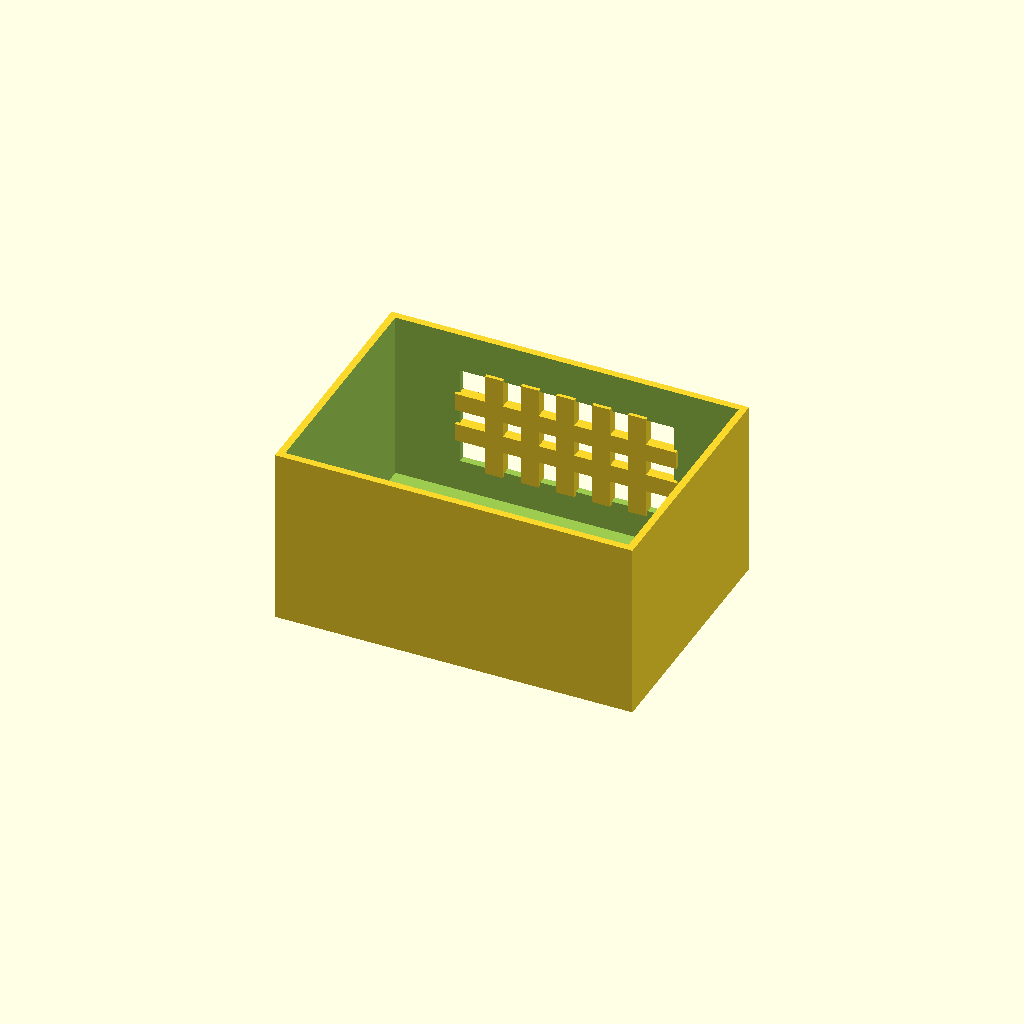
Cell 1 — every parameter at its default value.
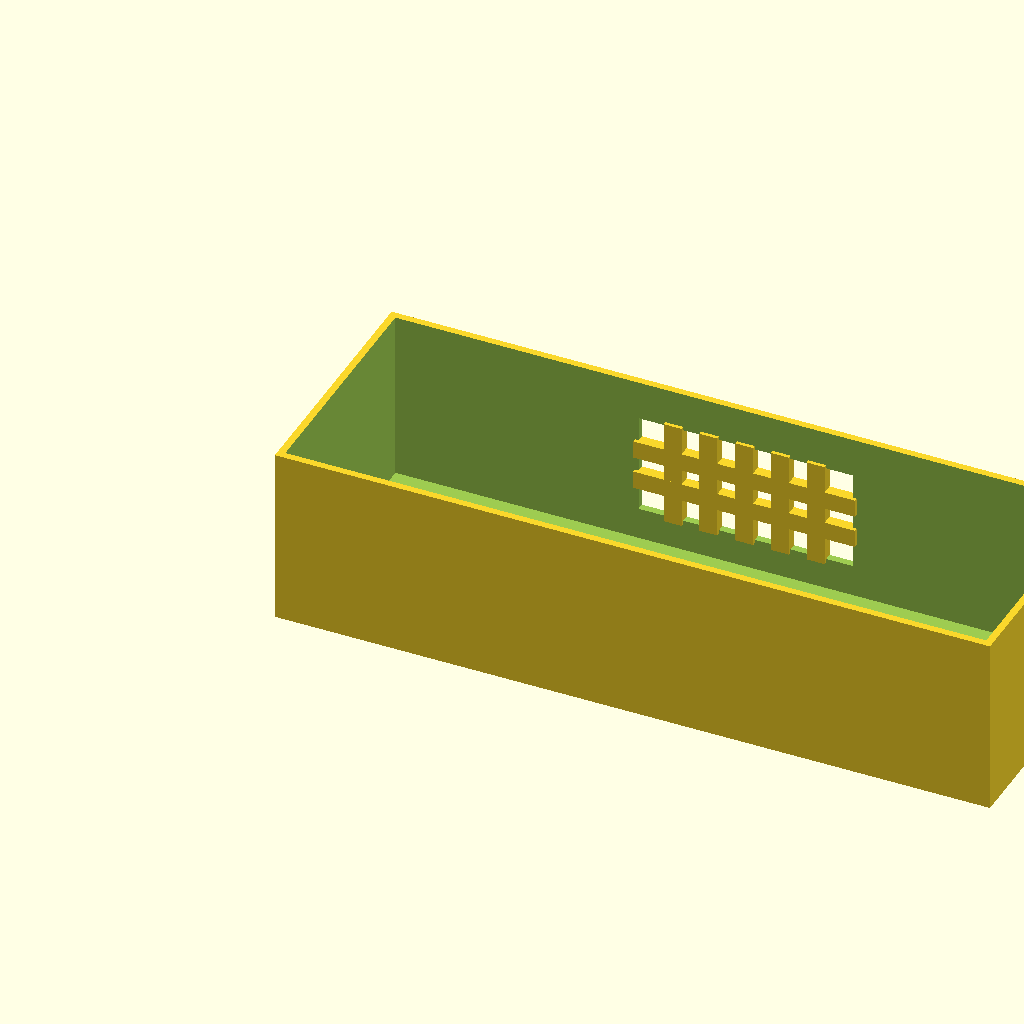
Cell 2: box_l = 200 (everything else at default).
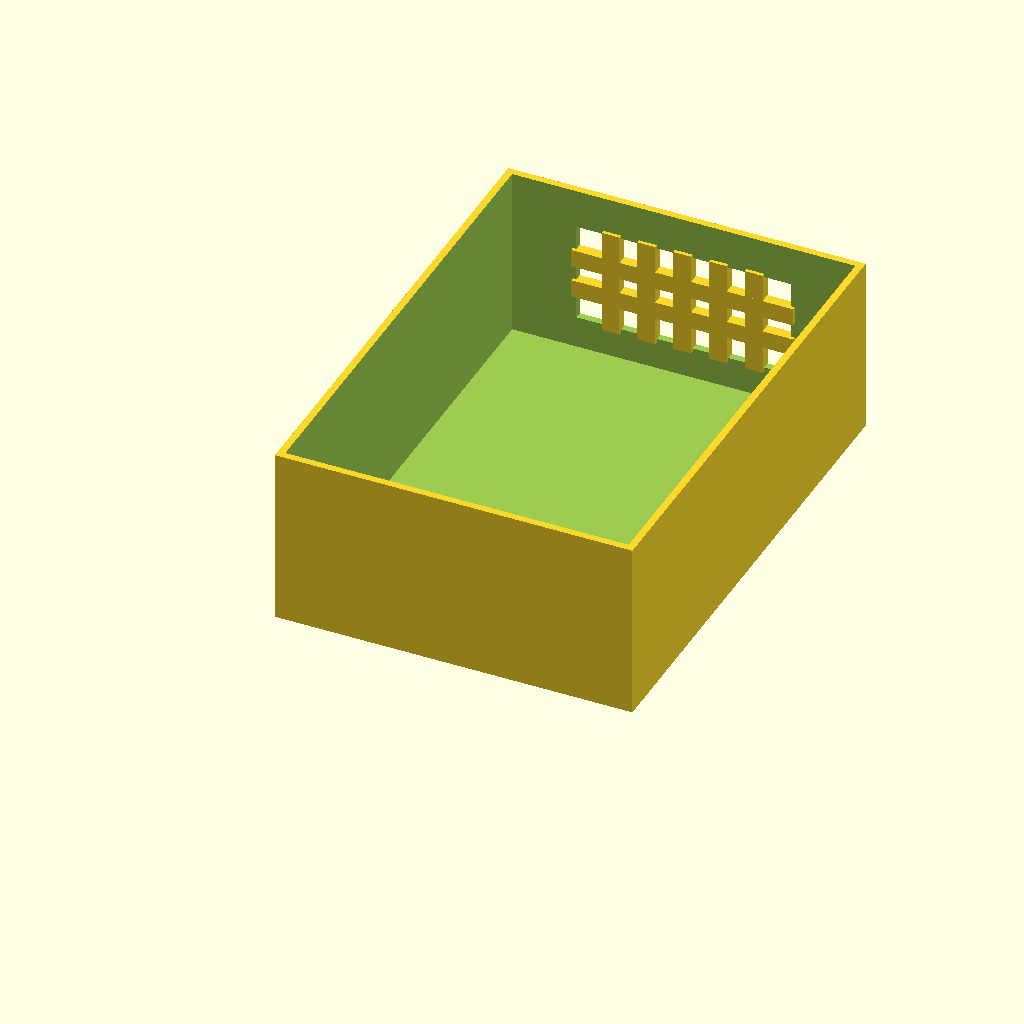
Cell 3 — box_w set to 140, the other parameters unchanged.
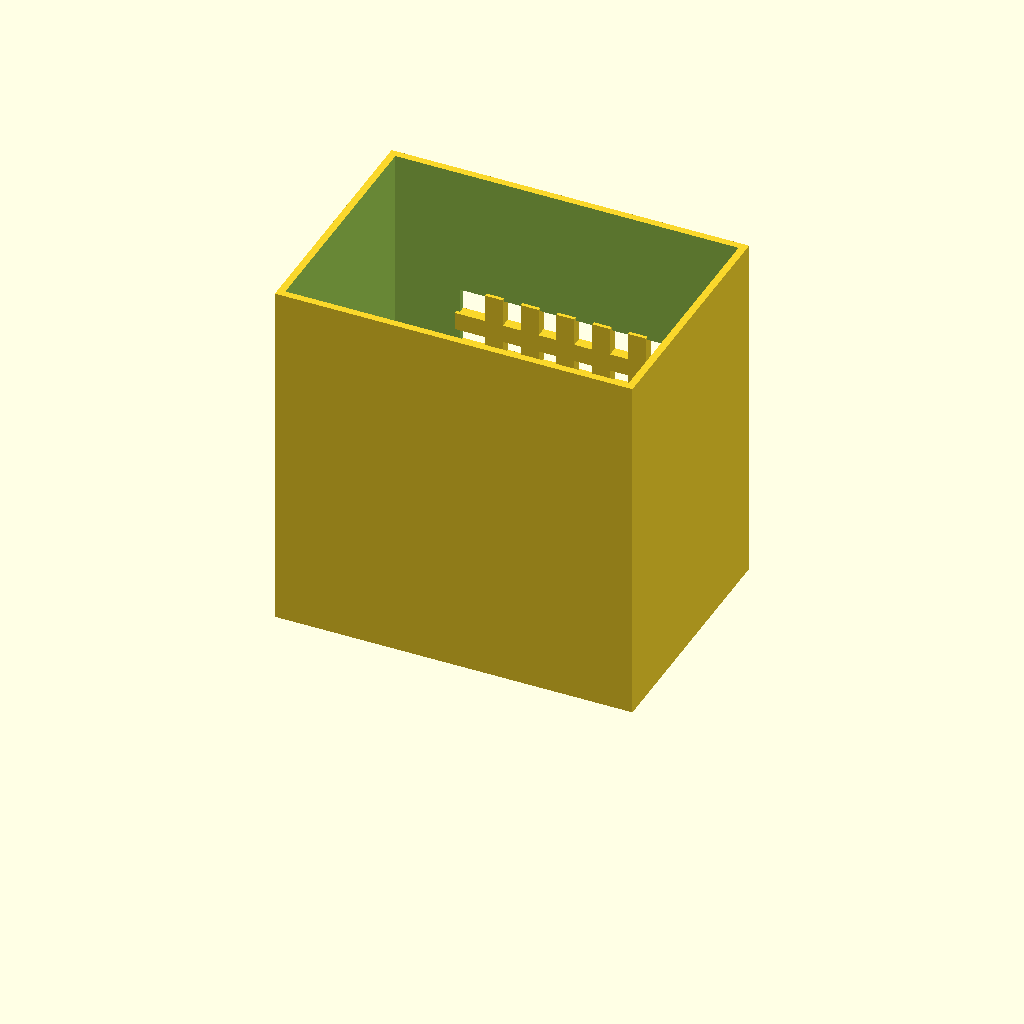
Cell 4: the same model with box_h = 100.
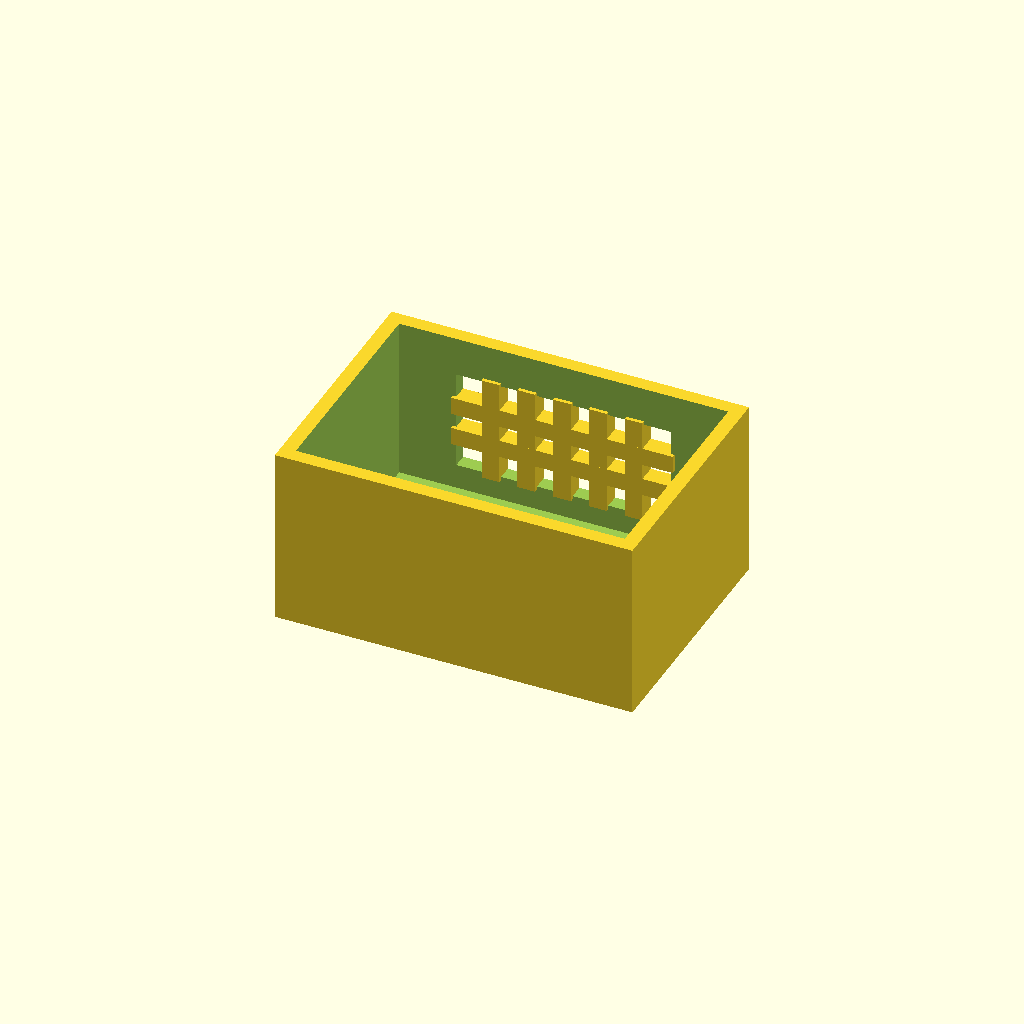
Cell 5: the same model with wall_t = 4.
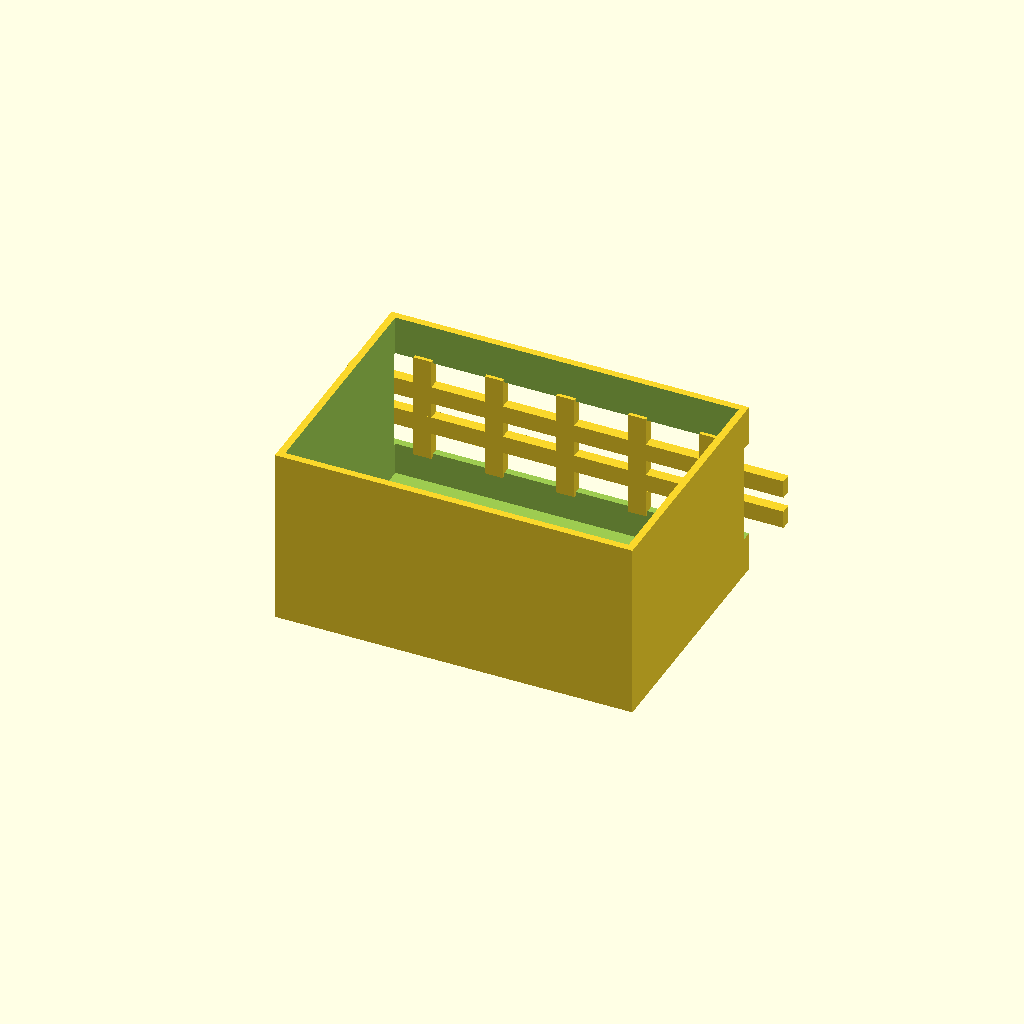
Cell 6: the same model with win_l = 120.
One fixed orthographic camera (rotation 55°, 0°, 25°; colour scheme Cornfield) for every cell.
The OpenSCAD source (data/previews/families_v9/scad/ventbox.scad):
$fn = 32;
// target_bbox: 100, 70, 50
// ----------------------------------------------------------------------
// Vent box: crossgrid enclosure
// ----------------------------------------------------------------------

// --- parameters (mm) ---
box_l = 100;              // box length, X
box_w = 70;               // box width, Y
box_h = 50;               // box height, Z
wall_t = 2;               // shell wall thickness
win_l = 60;               // vent window width, X
win_h = 28;               // vent window height, Z
bar_w = 5;                // grid bar width
n_v = 5;                  // vertical bar count
n_h = 2;                  // horizontal bar count
fit_tol = 0.05;           // tolerance for press fits, mm
free_tol = 0.2;           // tolerance for clearance fits, mm

win_z0 = (box_h - win_h) / 2;  // window lower edge Z
v_step = win_l / (n_v + 1);  // vertical bar step
h_step = win_h / (n_h + 1);  // horizontal bar step

difference() {
  union() {
    difference() {
      cube([box_l, box_w, box_h]);
  translate([wall_t, wall_t, wall_t])
    cube([box_l - 2 * wall_t, box_w - 2 * wall_t, box_h]);
  translate([(box_l - win_l) / 2, box_w - wall_t - 1, win_z0])
    cube([win_l, wall_t + 2, win_h]);
    }
    for (i = [1 : n_v])
      translate([(box_l - win_l) / 2 + i * v_step - bar_w / 2,
                 box_w - wall_t - 1, win_z0 - 1])
        cube([bar_w, wall_t + 1, win_h + 2]);
    for (i = [1 : n_h])
      translate([(box_l - win_l) / 2 - 1, box_w - wall_t - 1,
                 win_z0 + i * h_step - bar_w / 2])
        cube([win_l + 2, wall_t + 1, bar_w]);
  }
}
Parameter table extracted from the source (name, type, default, range or options):
box_l: number, default 100
box_w: number, default 70
box_h: number, default 50
wall_t: number, default 2
win_l: number, default 60
win_h: number, default 28
bar_w: number, default 5
n_v: number, default 5
n_h: number, default 2
fit_tol: number, default 0.05
free_tol: number, default 0.2
